Run: headless pygame with SDL's dummy video driver; simulated clock (each Clock.tick advances the game by its frame time, no real sleeping); random seed 0; keys injected as events and as key.get_pressed() state; no mouse input.
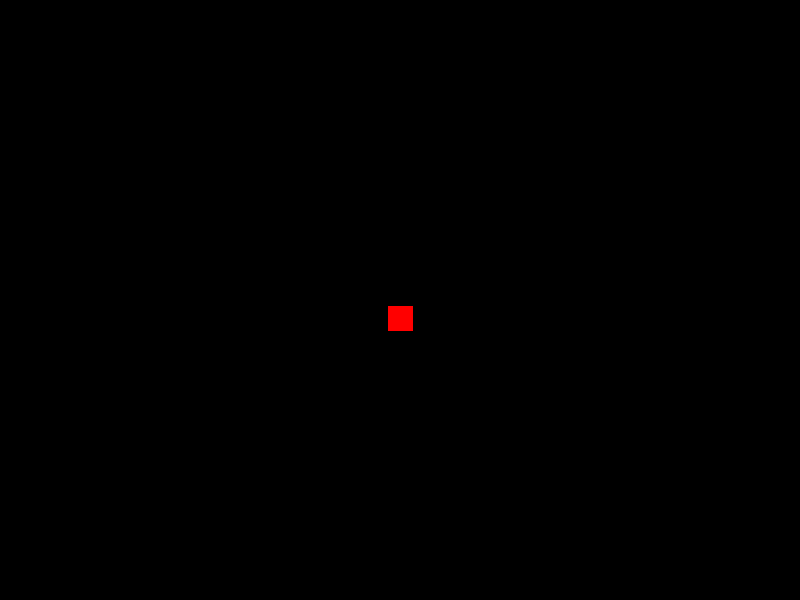
Frame 1 of 4 · flips 1–60 · no input
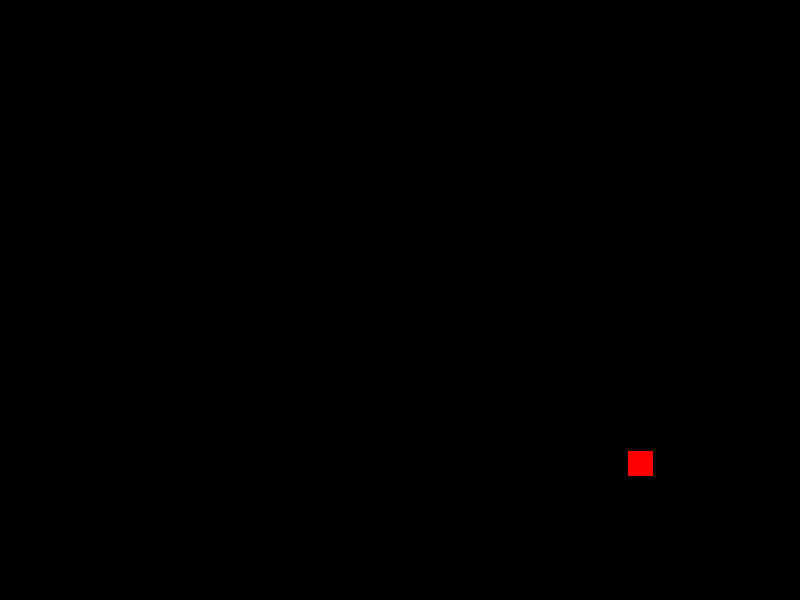
Frame 2 of 4 · flips 61–180 · tapped SPACE, RETURN · held RIGHT (→), D
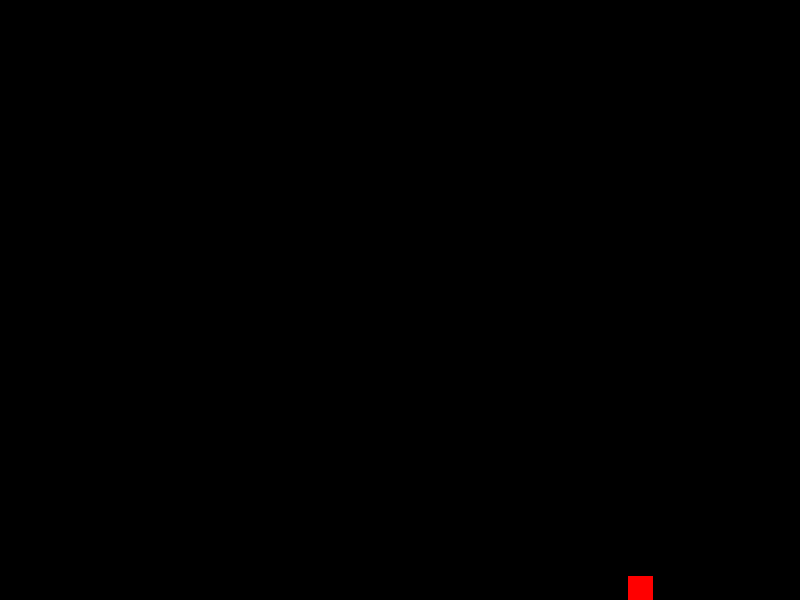
Frame 3 of 4 · flips 181–300 · held DOWN (↓), S
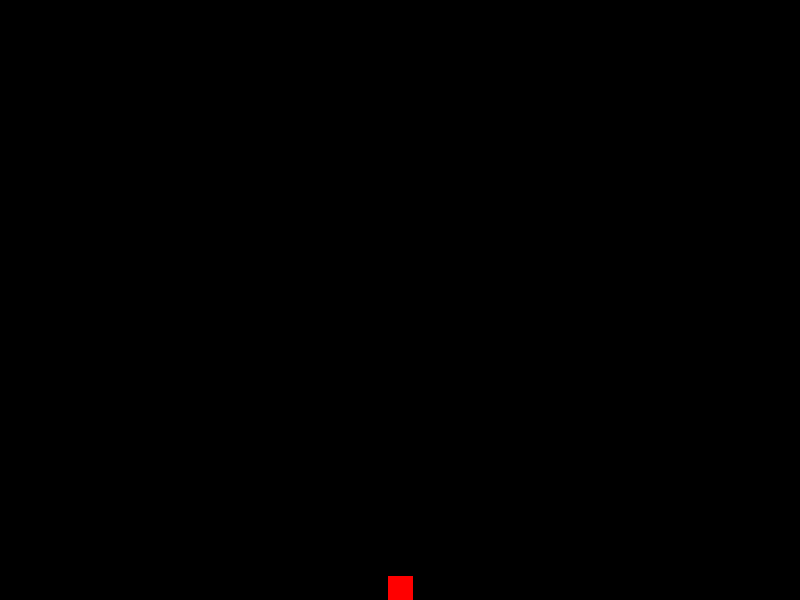
Frame 4 of 4 · flips 301–420 · held LEFT (←), A, UP (↑), W

The pygame program that drew these frames:

import sys
import pygame
import time
import math
import random

pygame.init()

#size = width, height = 1920, 1080
size = width, height = 800, 600

black = 0, 0, 0

#screen = pygame.display.set_mode((0, 0), pygame.FULLSCREEN)
screen = pygame.display.set_mode((width, height))

clock=pygame.time.Clock()


FPS=60

class Player():
	def __init__(self,x,y):
		self.x=x
		self.y=y
		self.vx=0
		self.vy=0
		self.on_ground=True
		self.health=100
		self.mana=100
		self.rect=pygame.Rect(0,0,25,25)

	def draw(self):
		self.rect.center=(self.x,self.y)
		pygame.draw.rect(screen,(255,0,0),self.rect)

	def collision_detect(self):
		pass

	def move(self):
		print(self.vy)
		if self.y+self.rect.height/2 >= height:
			self.vy=0
			self.y=height-25/2

		self.vy+=0.01
		self.x+=self.vx
		self.y+=self.vy

player1=Player(width/2,height/2)

def main():

	screen.fill(black)

	player1.move()
	player1.draw()

	clock.tick(FPS)

	pygame.display.update()

	for event in pygame.event.get():
		if event.type == pygame.QUIT: 
			sys.exit()


		if event.type == pygame.KEYUP:
			if event.key==pygame.K_a:
				player1.vx=0

			if event.key==pygame.K_SPACE:
				pass

			if event.key==pygame.K_LSHIFT:
				pass

			if event.key==pygame.K_d:
				player1.vx=0

			if event.key==pygame.K_s:
				pass

			if event.key == pygame.K_w:
				pass

		if event.type == pygame.KEYDOWN:
			
			if event.key==pygame.K_ESCAPE:
				sys.exit()

			if event.key==pygame.K_a:
				player1.vx=-2

			if event.key==pygame.K_SPACE:
				pass

			if event.key==pygame.K_LSHIFT:
				pass

			if event.key==pygame.K_d:
				player1.vx=2

			if event.key==pygame.K_s:
				pass

			if event.key == pygame.K_w:
				player1.vy=-4



while 1:
	main()

pygame.quit()
quit()
